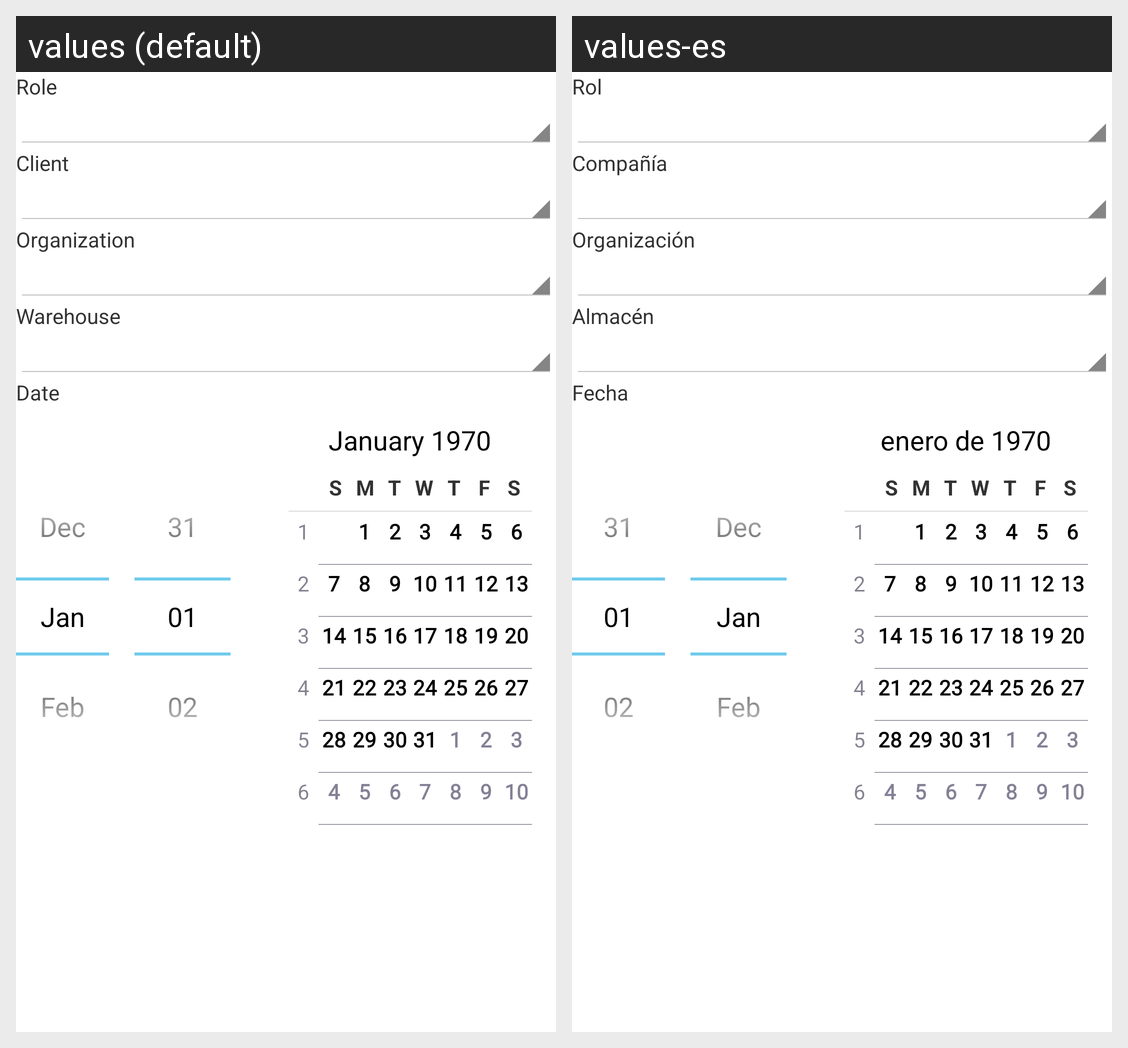

This grid shows one Android layout under two languages. Give, for every string resource on the screen, its name, the default text and each shown locale's text.
Android screen res/layout/t_role.xml rendered under 2 locales, left to right: values (default), values-es. Device: Nexus 5 (rendered at 1080×1920; each locale shown at half size, 540×960, under a caption strip naming it); theme AppTheme.
Strings drawn on this screen, with the default value and each locale's value (text and hints the layout hard-codes, and strings that could not be matched under every locale, appear in the picture but are not listed):

AD_Role_ID
  values: Role
  values-es: Rol

AD_Client_ID
  values: Client
  values-es: Compañía

AD_Org_ID
  values: Organization
  values-es: Organización

M_Warehouse_ID
  values: Warehouse
  values-es: Almacén

Date
  values: Date
  values-es: Fecha
